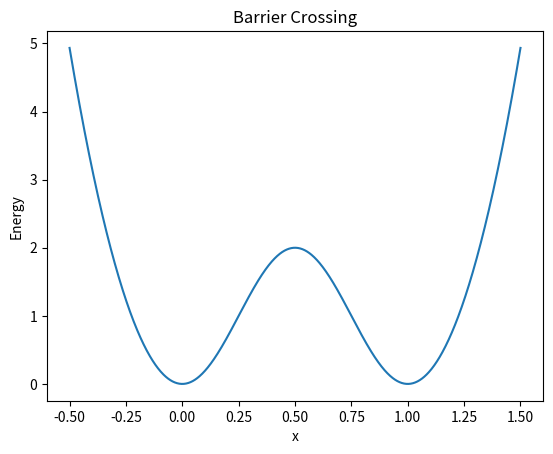

This figure's Python source:
import numpy as np
import matplotlib.pyplot as plt

pi = np.pi
B = 2.0 * pi ** 2

def f(x):
    return np.where(x < 0, B * x ** 2,
                    np.where(x <= 1, 1 - np.cos(2.0 * pi * x),
                             B * (x - 1) ** 2))

x = np.linspace(-0.5, 1.5, 1000)
y = f(x)

plt.plot(x, y)
plt.xlabel('x')
plt.ylabel('Energy')
plt.title('Barrier Crossing')
plt.savefig('barrier.png')
